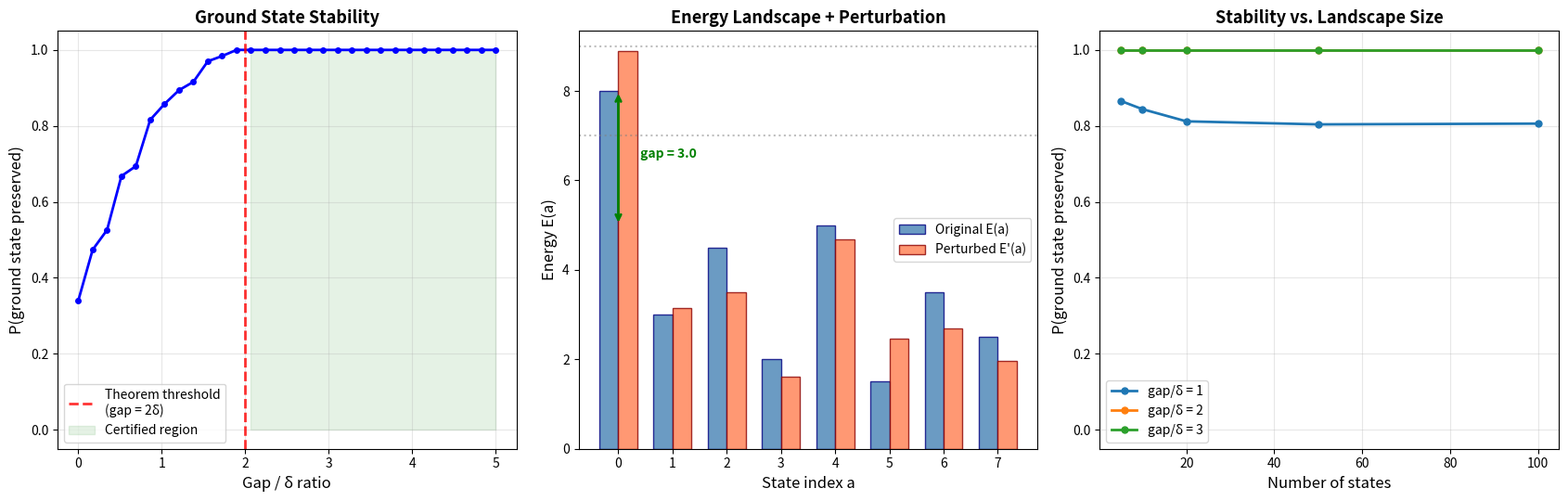

The matplotlib source for this figure:
"""
Visualization: Ground State Stability Under Perturbation

This script visualizes the cross-domain theorem connecting tropical margin
theory to zero-temperature statistical mechanics. It shows how the ground
state (energy maximizer) is preserved under bounded perturbation when the
energy gap is sufficiently large.
"""

import numpy as np
import matplotlib
matplotlib.use('Agg')
import matplotlib.pyplot as plt


def simulate_ground_state_stability(num_states, gap, delta, num_trials, rng):
    """Simulate ground state stability for given gap and delta."""
    preserved = 0
    for _ in range(num_trials):
        # Random energy landscape with state 0 as ground state
        E = rng.standard_normal(num_states)
        E[0] = np.max(E[1:]) + gap
        
        # Perturbation
        pert = rng.uniform(-delta, delta, num_states)
        E_prime = E + pert
        
        if np.argmax(E_prime) == 0:
            preserved += 1
    return preserved / num_trials


# Parameters
rng = np.random.default_rng(42)
num_states = 20
num_trials = 500
delta = 1.0

fig, axes = plt.subplots(1, 3, figsize=(17, 5.5))

# Panel 1: Stability probability vs gap/delta ratio
ratios = np.linspace(0, 5, 30)
gaps = ratios * delta

probs = []
for gap in gaps:
    p = simulate_ground_state_stability(num_states, gap, delta, num_trials, rng)
    probs.append(p)

axes[0].plot(ratios, probs, 'b-o', markersize=4, linewidth=2)
axes[0].axvline(x=2.0, color='red', linestyle='--', linewidth=2, 
                label='Theorem threshold\n(gap = 2δ)', alpha=0.8)
axes[0].fill_between(ratios, 0, 1, where=np.array(ratios) >= 2.0,
                      alpha=0.1, color='green', label='Certified region')
axes[0].set_xlabel('Gap / δ ratio', fontsize=12)
axes[0].set_ylabel('P(ground state preserved)', fontsize=12)
axes[0].set_title('Ground State Stability', fontsize=13, fontweight='bold')
axes[0].legend(fontsize=10)
axes[0].grid(True, alpha=0.3)
axes[0].set_ylim(-0.05, 1.05)

# Panel 2: Energy landscape illustration
E_example = np.array([8.0, 3.0, 4.5, 2.0, 5.0, 1.5, 3.5, 2.5])
delta_ex = 1.0
pert = rng.uniform(-delta_ex, delta_ex, len(E_example))
E_perturbed = E_example + pert

x = np.arange(len(E_example))
width = 0.35

axes[1].bar(x - width/2, E_example, width, label='Original E(a)', 
            color='steelblue', alpha=0.8, edgecolor='navy')
axes[1].bar(x + width/2, E_perturbed, width, label="Perturbed E'(a)",
            color='coral', alpha=0.8, edgecolor='darkred')

# Mark gap
max_non_star = max(E_example[1:])
axes[1].annotate('', xy=(0, max_non_star), xytext=(0, E_example[0]),
                arrowprops=dict(arrowstyle='<->', color='green', lw=2))
axes[1].text(0.4, (E_example[0] + max_non_star) / 2, f'gap = {E_example[0] - max_non_star:.1f}',
            fontsize=10, color='green', fontweight='bold')

# Mark perturbation band
axes[1].axhline(y=E_example[0] - delta_ex, color='gray', linestyle=':', alpha=0.5)
axes[1].axhline(y=E_example[0] + delta_ex, color='gray', linestyle=':', alpha=0.5)

axes[1].set_xlabel('State index a', fontsize=12)
axes[1].set_ylabel('Energy E(a)', fontsize=12)
axes[1].set_title('Energy Landscape + Perturbation', fontsize=13, fontweight='bold')
axes[1].legend(fontsize=10)
axes[1].set_xticks(x)

# Panel 3: Scaling with number of states
state_counts = [5, 10, 20, 50, 100]
for gap_ratio in [1.0, 2.0, 3.0]:
    stability_probs = []
    for ns in state_counts:
        p = simulate_ground_state_stability(ns, gap_ratio * delta, delta, 
                                             num_trials, rng)
        stability_probs.append(p)
    axes[2].plot(state_counts, stability_probs, '-o', markersize=5, 
                 linewidth=2, label=f'gap/δ = {gap_ratio:.0f}')

axes[2].set_xlabel('Number of states', fontsize=12)
axes[2].set_ylabel('P(ground state preserved)', fontsize=12)
axes[2].set_title('Stability vs. Landscape Size', fontsize=13, fontweight='bold')
axes[2].legend(fontsize=10)
axes[2].grid(True, alpha=0.3)
axes[2].set_ylim(-0.05, 1.05)

plt.tight_layout()
plt.savefig('ground_state_stability.png', dpi=150, bbox_inches='tight')
print("Saved: ground_state_stability.png")
